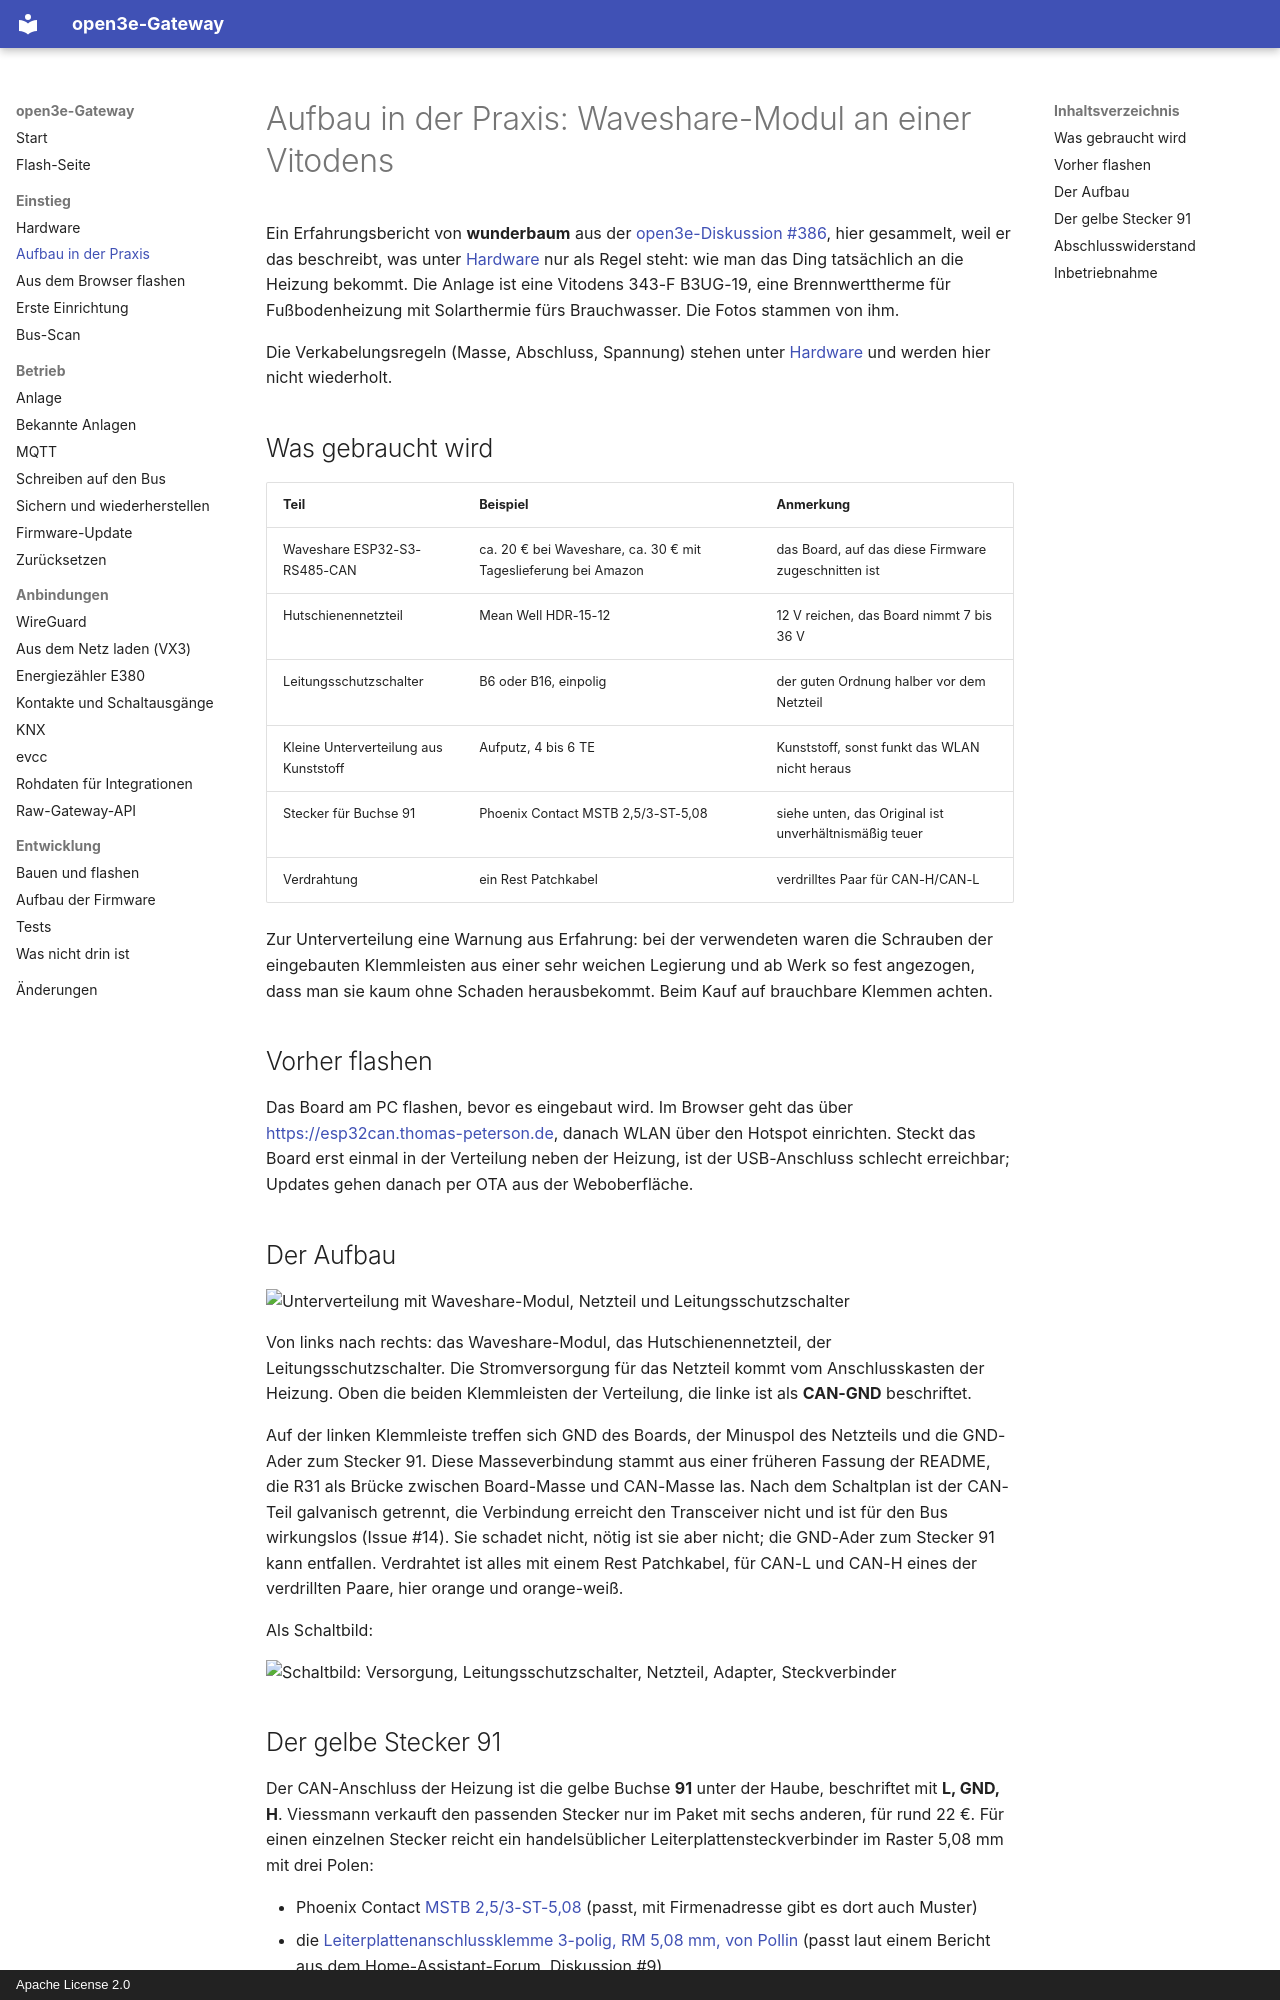

repository: boonkerz/open3e-esp32 · page: aufbau-praxis/index.html · generator: mkdocs · copyright: Apache License 2.0

# Aufbau in der Praxis: Waveshare-Modul an einer Vitodens

Ein Erfahrungsbericht von **wunderbaum** aus der
[open3e-Diskussion #386](https://github.com/open3e/open3e/discussions/386),
hier gesammelt, weil er das beschreibt, was unter [Hardware](hardware.md) nur als Regel
steht: wie man das Ding tatsächlich an die Heizung bekommt. Die Anlage ist
eine Vitodens 343-F B3UG-19, eine Brennwerttherme für Fußbodenheizung mit
Solarthermie fürs Brauchwasser. Die Fotos stammen von ihm.

Die Verkabelungsregeln (Masse, Abschluss, Spannung) stehen unter
[Hardware](hardware.md) und werden hier nicht wiederholt.

## Was gebraucht wird

| Teil | Beispiel | Anmerkung |
|---|---|---|
| Waveshare ESP32-S3-RS485-CAN | ca. 20 € bei Waveshare, ca. 30 € mit Tageslieferung bei Amazon | das Board, auf das diese Firmware zugeschnitten ist |
| Hutschienennetzteil | Mean Well HDR-15-12 | 12 V reichen, das Board nimmt 7 bis 36 V |
| Leitungsschutzschalter | B6 oder B16, einpolig | der guten Ordnung halber vor dem Netzteil |
| Kleine Unterverteilung aus Kunststoff | Aufputz, 4 bis 6 TE | Kunststoff, sonst funkt das WLAN nicht heraus |
| Stecker für Buchse 91 | Phoenix Contact MSTB 2,5/3-ST-5,08 | siehe unten, das Original ist unverhältnismäßig teuer |
| Verdrahtung | ein Rest Patchkabel | verdrilltes Paar für CAN-H/CAN-L |

Zur Unterverteilung eine Warnung aus Erfahrung: bei der verwendeten waren
die Schrauben der eingebauten Klemmleisten aus einer sehr weichen Legierung
und ab Werk so fest angezogen, dass man sie kaum ohne Schaden herausbekommt.
Beim Kauf auf brauchbare Klemmen achten.

## Vorher flashen

Das Board am PC flashen, bevor es eingebaut wird. Im Browser geht das über
<https://esp32can.thomas-peterson.de>, danach WLAN über den Hotspot
einrichten. Steckt das Board erst einmal in der Verteilung neben der Heizung,
ist der USB-Anschluss schlecht erreichbar; Updates gehen danach per OTA aus
der Weboberfläche.

## Der Aufbau

![Unterverteilung mit Waveshare-Modul, Netzteil und Leitungsschutzschalter](img/aufbau/aufbau-unterverteilung.jpg)

Von links nach rechts: das Waveshare-Modul, das Hutschienennetzteil, der
Leitungsschutzschalter. Die Stromversorgung für das Netzteil kommt vom
Anschlusskasten der Heizung. Oben die beiden Klemmleisten der Verteilung,
die linke ist als **CAN-GND** beschriftet.

Auf der linken Klemmleiste treffen sich GND des Boards, der Minuspol des
Netzteils und die GND-Ader zum Stecker 91. Diese Masseverbindung stammt aus
einer früheren Fassung der README, die R31 als Brücke zwischen Board-Masse
und CAN-Masse las. Nach dem Schaltplan ist der CAN-Teil galvanisch getrennt,
die Verbindung erreicht den Transceiver nicht und ist für den Bus wirkungslos
(Issue #14). Sie schadet nicht, nötig ist sie aber nicht; die GND-Ader zum
Stecker 91 kann entfallen. Verdrahtet ist alles mit einem Rest Patchkabel,
für CAN-L und CAN-H eines der verdrillten Paare, hier orange und orange-weiß.

Als Schaltbild:

![Schaltbild: Versorgung, Leitungsschutzschalter, Netzteil, Adapter, Steckverbinder](img/aufbau/schaltbild.png)
